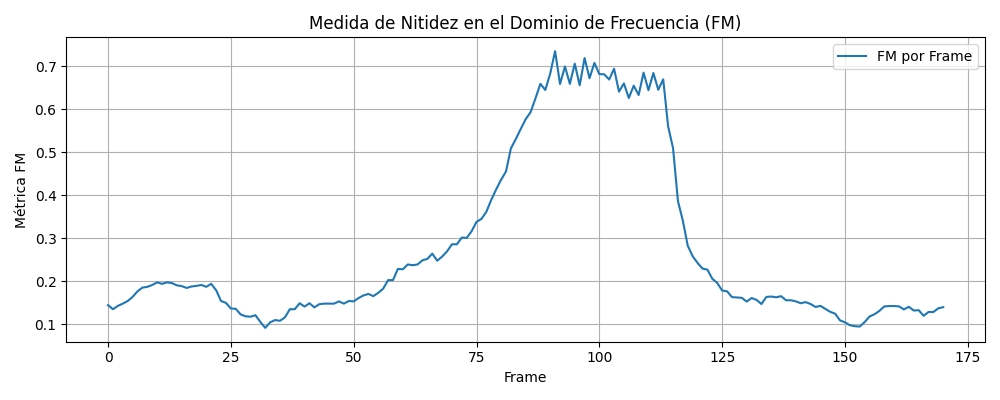

Source data for this figure (header and first rows):
frame, fm
0, 0.1445
1, 0.135
2, 0.1428
3, 0.148
4, 0.1541
5, 0.1636
6, 0.1766
7, 0.1853
8, 0.1871
9, 0.1914
10, 0.1975
11, 0.194
12, 0.1975
13, 0.1957
14, 0.1905
15, 0.1888
16, 0.1845
17, 0.1879
18, 0.1892
19, 0.1914
20, 0.1871
21, 0.194
22, 0.1793
23, 0.1541
24, 0.1497
25, 0.1367
26, 0.1359
27, 0.1228
28, 0.1185
29, 0.1176
30, 0.1211
31, 0.1055
32, 0.09158
33, 0.1046
34, 0.1098
35, 0.1081
36, 0.1159
37, 0.135
38, 0.135
39, 0.1489
40, 0.1411
41, 0.1489
42, 0.1393
43, 0.1467
44, 0.148
45, 0.148
46, 0.148
47, 0.1532
48, 0.148
49, 0.1541
50, 0.1532
51, 0.161
52, 0.1671
53, 0.1706
54, 0.1654
55, 0.1732
56, 0.1827
57, 0.2027
58, 0.2027
59, 0.2287
... 111 more rows
